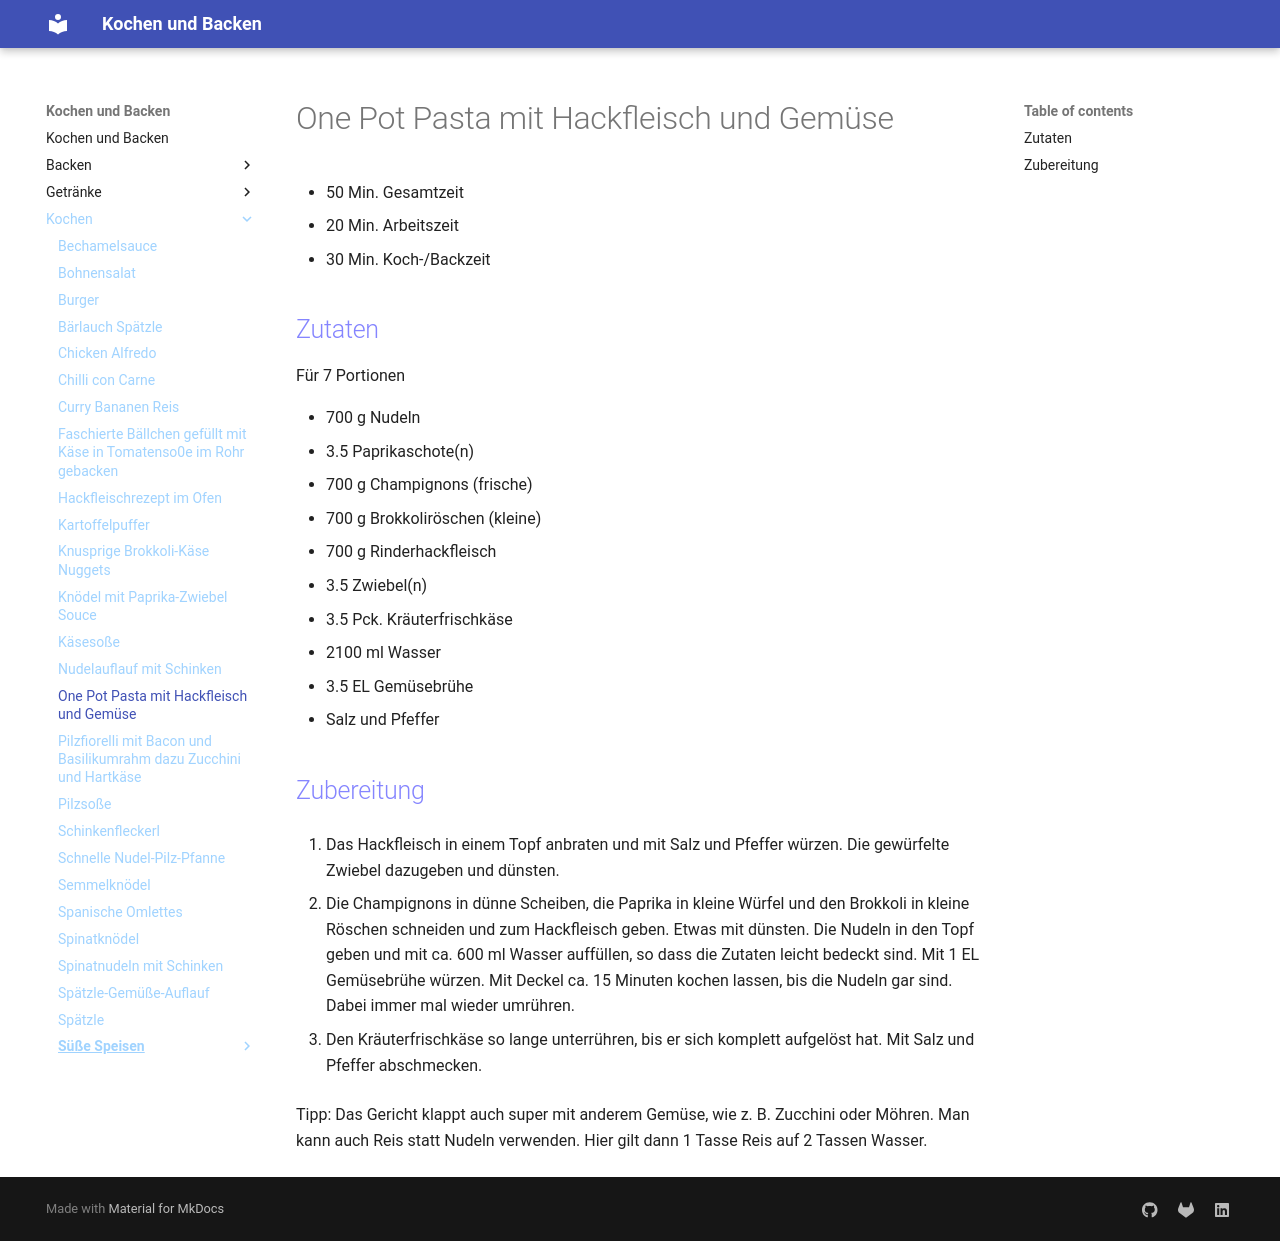

repository: Hinotori91/Kochen-und-Backen · page: Kochen/One_Pot_Pasta_mit_Hackfleisch_und_Gmüse/index.html · generator: mkdocs

# One Pot Pasta mit Hackfleisch und Gemüse

- 50 Min. Gesamtzeit
- 20 Min. Arbeitszeit
- 30 Min. Koch-/Backzeit

##  Zutaten
Für 7 Portionen

- 700 g Nudeln
- 3.5 Paprikaschote(n)
- 700 g Champignons (frische)
- 700 g Brokkoliröschen (kleine)
- 700 g Rinderhackfleisch
- 3.5 Zwiebel(n)
- 3.5 Pck. Kräuterfrischkäse
- 2100 ml Wasser
- 3.5 EL Gemüsebrühe
- Salz und Pfeffer

##  Zubereitung

1. Das Hackfleisch in einem Topf anbraten und mit Salz und Pfeffer würzen. Die gewürfelte Zwiebel dazugeben und dünsten.  

2. Die Champignons in dünne Scheiben, die Paprika in kleine Würfel und den Brokkoli in kleine Röschen schneiden und zum Hackfleisch geben. Etwas mit dünsten. Die Nudeln in den Topf geben und mit ca. 600 ml Wasser auffüllen, so dass die Zutaten leicht bedeckt sind. Mit 1 EL Gemüsebrühe würzen. Mit Deckel ca. 15 Minuten kochen lassen, bis die Nudeln gar sind. Dabei immer mal wieder umrühren.

3. Den Kräuterfrischkäse so lange unterrühren, bis er sich komplett aufgelöst hat. Mit Salz und Pfeffer abschmecken.

Tipp: Das Gericht klappt auch super mit anderem Gemüse, wie z. B. Zucchini oder Möhren. Man kann auch Reis statt Nudeln verwenden. Hier gilt dann 1 Tasse Reis auf 2 Tassen Wasser.
